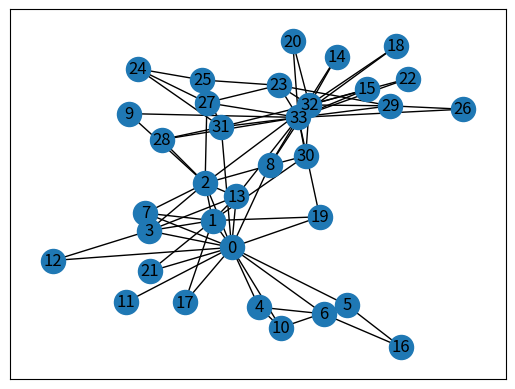
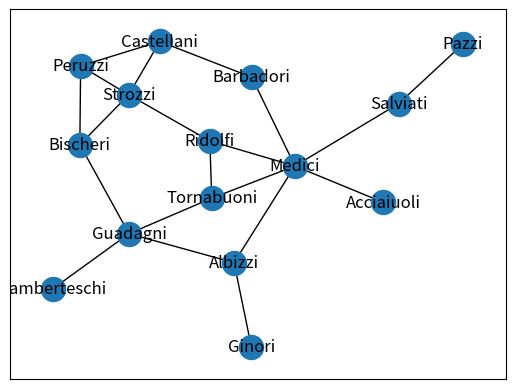
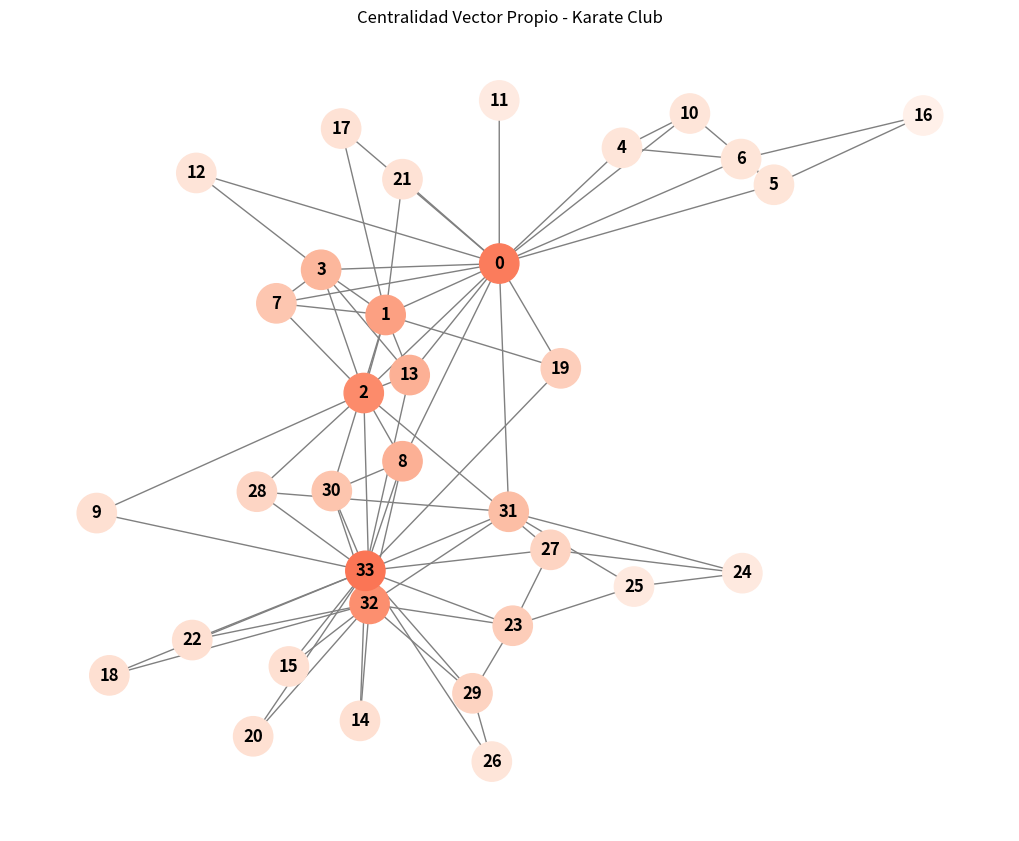
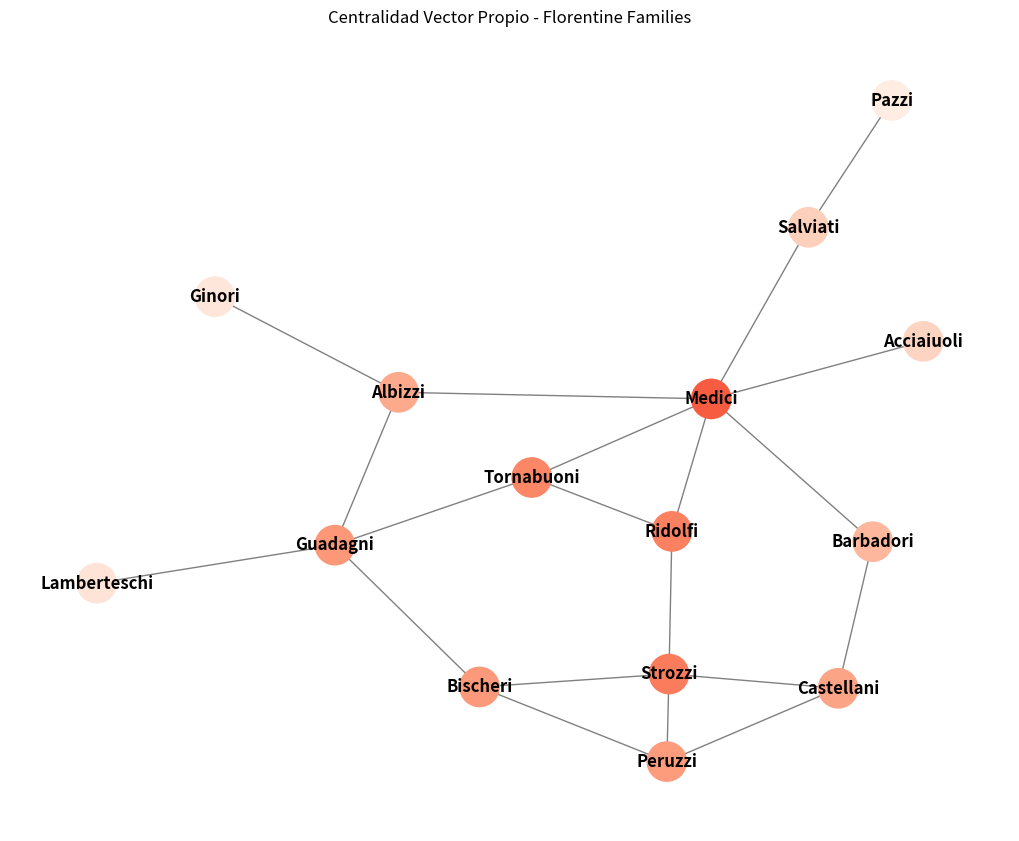

The script that saved these images, in order:
#para probar primero ejecutar en el terminal:
#$pip install networkx
#$pip install matplotlib
import networkx as nx
import matplotlib.pyplot as grafico 

# Función para visualizar la centralidad de vector propio con un tono rojo más oscuro
def centralidadEnColores(graph, title):
    # Calcular la centralidad de vector propio
    eigenvector_centrality = nx.eigenvector_centrality(graph)

    nodes = graph.nodes()
    valores = [eigenvector_centrality[node] for node in nodes]

    # Dibujar el grafo con colores basados en la centralidad de vector propio
    grafico.figure(figsize=(10, 8))
    pos = nx.spring_layout(graph)
    nx.draw(graph, pos, with_labels=True, font_weight='bold', node_size=800,
            node_color=valores, cmap=grafico.cm.Reds, vmin=0, vmax=0.8, edge_color='gray')
    grafico.title(title)
    grafico.show()

# Función para encontrar los tres nodos con la mayor centralidad de vector propio
def top3YUltimos3Centralidad(graph):
    centralidadesLista = nx.eigenvector_centrality(graph)
    nodosOrdenadosMayores = sorted(centralidadesLista, key=centralidadesLista.get, reverse=True)
    nodosOrdenadosMenores = sorted(centralidadesLista, key=centralidadesLista.get)
    top3 = nodosOrdenadosMayores[:3]
    ultimos3 = nodosOrdenadosMenores[:3]
    return top3, ultimos3

#Karate Club
KarateClub = nx.karate_club_graph()
nx.draw_networkx(KarateClub)
grafico.show()

#Florentine Families
FlorentineFamilies = nx.florentine_families_graph()
nx.draw_networkx(FlorentineFamilies)
grafico.show()

# Visualizar el grafo con nodos coloreados según la centralidad de vector propio (rojo oscuro)
centralidadEnColores(KarateClub, 'Centralidad Vector Propio - Karate Club')

# Visualizar el grafo con nodos coloreados según la centralidad de vector propio (rojo oscuro)
centralidadEnColores(FlorentineFamilies, 'Centralidad Vector Propio - Florentine Families')

top3Karate, ultimos3Karate = top3YUltimos3Centralidad(KarateClub)
print("Top3 KarateClub:", top3Karate, "Ultimos 3 KarateClub: ",  ultimos3Karate)

top3Florentine,ultimos3Florenitnes = top3YUltimos3Centralidad(FlorentineFamilies)
print("Top3 Florentine: ", top3Florentine, "Ultimos 3 Florentine: ",  ultimos3Florenitnes)
